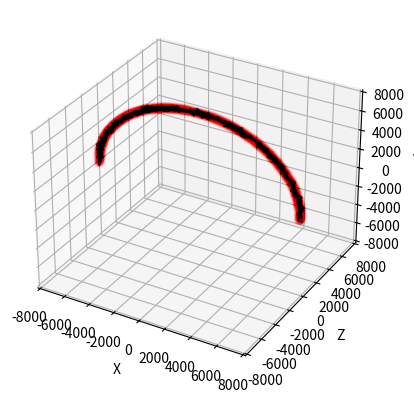

Python code for this plot:
import numpy as np
from mpl_toolkits.mplot3d import Axes3D
import matplotlib.pyplot as plt
from collections import defaultdict
class PLANNER:
    def __init__(self) -> None:
        self.index=0
        self.chunk_xz_size=100
        self.chunk_y_size=20
        self.bounding_size= 8192
        self.radius=300
        self.edge_radius=1000

        self.F_shape = np.array([2*self.bounding_size // self.chunk_xz_size, 2*self.bounding_size // self.chunk_y_size, 2*self.bounding_size // self.chunk_xz_size])
 
        self.paths = {} # dict of lists
        self.path_indexes = {} # dict of integer indexes

        self.sphere_mask = self.create_mask()
        self.F = np.zeros(shape=self.F_shape, dtype=bool)

    def create_ellipsoid_tensor(self,shape_sphere):
        a, b, c = shape_sphere
        x = np.linspace(-1, 1, a)
        y = np.linspace(-1, 1, b)
        z = np.linspace(-1, 1, c)
        xv, yv, zv = np.meshgrid(x, y, z, indexing='ij')
        ellipsoid = (xv)**2 + (yv )**2 + (zv )**2 <= 1
        return ellipsoid

    def create_mask(self,):
        shape_sphere = np.array([2*self.radius // self.chunk_xz_size, 2*self.radius // self.chunk_y_size, 2*self.radius // self.chunk_xz_size])
        # print(shape_rad)
        tensor = self.create_ellipsoid_tensor(shape_sphere)
        indices = np.argwhere(tensor)
        indices -= shape_sphere//2
        return indices

    def add_circle(self,centre):
        centre = np.array(centre, dtype=int)
        indices = self.sphere_mask.copy()
        indices += self.pos_to_index(centre)
        # don't go over or under the bounds
        indices = indices[((indices) >= 0).all(axis=1) & ((indices) < np.array(self.F_shape)).all(axis=1)]
        self.F[indices[:, 0], indices[:, 1], indices[:, 2]] = 1

    def pos_to_index(self,pos):
        x = (pos[0] + self.bounding_size) // self.chunk_xz_size
        y = (pos[1] + self.bounding_size) // self.chunk_y_size
        z = (pos[2] + self.bounding_size) // self.chunk_xz_size
        return (x,y,z)
    def index_to_pos(self,index):
        x = index[0] * self.chunk_xz_size - self.bounding_size
        y = index[1] * self.chunk_y_size - self.bounding_size
        z = index[2] * self.chunk_xz_size - self.bounding_size
        return np.array([x,y,z])
    def multi_pos_to_index(self, positions):
        indices = np.zeros_like(positions, dtype=int)
        indices[:, 0] = (positions[:, 0] + self.bounding_size) // self.chunk_xz_size
        indices[:, 1] = (positions[:, 1] + self.bounding_size) // self.chunk_y_size
        indices[:, 2] = (positions[:, 2] + self.bounding_size) // self.chunk_xz_size
        return indices
    def multi_index_to_pos(self,index):
        x = index[:, 0] * self.chunk_xz_size - self.bounding_size
        y = index[:, 1] * self.chunk_y_size - self.bounding_size
        z = index[:, 2] * self.chunk_xz_size - self.bounding_size
        return np.array([x, y, z]).T

    def is_pos_visited(self,pos):
        return self.F[self.pos_to_index(pos)]==1
    
    def sample_visited_pos(self,n_samples=1):
        visited_indices = np.argwhere(self.F)
        n_samples = min(n_samples, visited_indices.shape[0])
        indices = np.random.choice(visited_indices.shape[0], n_samples, replace=False)
        return self.multi_index_to_pos(visited_indices[indices])
    
    def sample_unvisited_pos(self,n_samples=1):
        unvisited_indices = np.argwhere(self.F==0)
        n_samples = min(n_samples, unvisited_indices.shape[0])
        indices = np.random.choice(unvisited_indices.shape[0], n_samples, replace=False)
        return self.multi_index_to_pos(unvisited_indices[indices])
    
    def sample_pos(self,n_samples=1):
        indices = np.random.randint(0, self.F_shape, (n_samples, 3))
        return indices
    
    # def get_possible_edges(self, nodes):
    def get_possible_edges(self, nodes):
        nodes = np.array(nodes)
        dist_matrix = np.linalg.norm(nodes[:, np.newaxis] - nodes, axis=2)
        edge_indices = np.argwhere(dist_matrix <= self.edge_radius)
        edges = [(nodes[i], nodes[j]) for i,j in edge_indices if i != j]
        return edges
    def line_of_sight(self, start, end):
        # Bresenham's line algorithm
        start_3d_index = self.pos_to_index(start) 
        end_3d_index = self.pos_to_index(end)
        x0, y0, z0 = start_3d_index
        x1, y1, z1 = end_3d_index
        dx = abs(x1 - x0)
        dy = abs(y1 - y0)
        dz = abs(z1 - z0)
        if dx > dy and dx > dz:
            steps = dx
        elif dy > dx and dy > dz:
            steps = dy
        else:
            steps = dz
        if steps == 0:
            return True
        x_inc = (x1 - x0) / steps
        y_inc = (y1 - y0) / steps
        z_inc = (z1 - z0) / steps
        x, y, z = x0, y0, z0
        for _ in range(steps):
            x += x_inc
            y += y_inc
            z += z_inc
            if self.F[int(x), int(y), int(z)] == 0:
                return False
        return True


    def line_checked_edges(self,edges):
        checked_edges = []
        for edge in edges:
            if self.line_of_sight(edge[0], edge[1]):
                checked_edges.append(edge)
        return checked_edges

    def plot_F(self,draw_edges=False):
        fig = plt.figure()
        ax = fig.add_subplot(111, projection='3d')
        # Get the coordinates where indices is True
        F_indices = np.argwhere(self.F)
        # x, y, z = F_indices[:, 0], F_indices[:, 2], F_indices[:, 1]
        # Plot circles at the True coordinates
        true_x, true_y, true_z = self.multi_index_to_pos(F_indices).T
        # print(true_x, true_y, true_z)

        if draw_edges:
            sampled_nodes = self.sample_visited_pos(300)
            # sampled_nodes = self.multi_index_to_pos(F_indices)
            edges = self.get_possible_edges(sampled_nodes)
            checked_edges = self.line_checked_edges(edges)
            for edge in checked_edges:
                # remember z and y are swapped for the graph
                ax.plot([edge[0][0], edge[1][0]],[edge[0][2],edge[1][2]],[edge[0][1],edge[1][1]], c='b', alpha=0.1)


        ax.scatter(true_x, true_z, true_y, c='r', marker='o', alpha=0.005)
        # Set the plot limits
        ax.set_xlim(-self.bounding_size, self.bounding_size)
        ax.set_ylim(-self.bounding_size, self.bounding_size)
        ax.set_zlim(-self.bounding_size, self.bounding_size)
        # Set labels for the axes
        ax.set_xlabel('X')
        ax.set_ylabel('Z')
        ax.set_zlabel('Y')

        # Show the plot
        plt.show()


# Example usage:
if __name__ == "__main__":
    p = PLANNER()


    # points = np.random.randint(-8000, 8000, size=(20, 3))

    # Generate arc shape within -8000, 8000
    theta = np.linspace(0, np.pi, 100)
    radius = 8000
    x = radius * np.cos(theta)
    y = radius * np.sin(theta)
    z = np.zeros_like(x)

    # Combine x, y, z coordinates into points array
    points = np.column_stack((x, y, z))

    # Add circles at the random points
    for point in points:
        p.add_circle(point)
    # print(p.F)
    p.plot_F(draw_edges=True)




